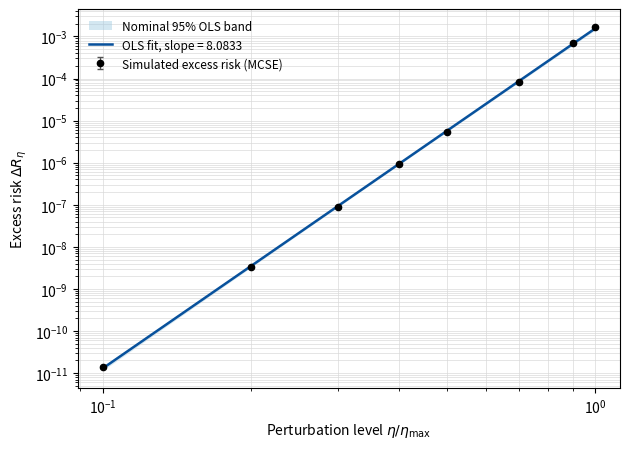

Generate this figure with matplotlib:
"""Numerical experiments for "Higher-Order Robustness of Gaussian Kriging under Covariance-Preserving Non-Gaussian Dependence".

The script reproduces the five numerical tables used by the manuscript:

1. Gaussian and covariance-normalised Student-t exact robustness.
2. Covariance-preserving symmetric Gaussian-mixture perturbations.
3. Lognormal Gaussian-copula prediction.
4. Sensitivity to sampling geometry.
5. Sensitivity to correlation range and nugget ratio.

It also fits the descriptive, unweighted log-log regression used to check
the eighth-order mixture excess-risk rate. Results are printed as complete
LaTeX tables and written as CSV, LaTeX, and diagnostic text files to the
specified output directory, which defaults to ``results``. No empirical
data are required.
"""

from __future__ import annotations

import argparse
from dataclasses import dataclass
from pathlib import Path

import numpy as np
from numpy.typing import NDArray
from scipy.special import expit
from scipy.stats import linregress, t as student_t_distribution


Array = NDArray[np.float64]

# ---------------------------------------------------------------------------
# Default run parameters
# ---------------------------------------------------------------------------
# Running
#
#     python Robustness_of_Gaussian_Kriging_Numerical_Experiments.py
#
# is equivalent to running the script with:
#
#     --n-sim 40000 --seed 123 --output-dir results
#
# Command-line options may still be supplied to override these defaults.
DEFAULT_N_SIM = 40_000
DEFAULT_SEED = 123
DEFAULT_OUTPUT_DIR = Path("results")


@dataclass(frozen=True)
class RiskEstimate:
    risk: float
    mcse: float


@dataclass(frozen=True)
class ExcessEstimate:
    excess: float
    mcse: float
    relative: float
    relative_mcse: float


def covariance_matrix(locations: Array, rho: float, nugget_ratio: float = 0.0) -> Array:
    """Exponential covariance with unit total sill."""
    if rho <= 0:
        raise ValueError("rho must be positive")
    if not 0 <= nugget_ratio < 1:
        raise ValueError("nugget_ratio must lie in [0, 1)")
    distances = np.abs(locations[:, None] - locations[None, :])
    covariance = (1.0 - nugget_ratio) * np.exp(-distances / rho)
    covariance += nugget_ratio * np.eye(locations.size)
    return covariance


def kriging_coefficients(sigma: Array) -> tuple[Array, float]:
    """Simple-kriging coefficients and variance for target component zero."""
    sigma_zz = sigma[1:, 1:]
    sigma_z0 = sigma[1:, 0]
    coefficients = np.linalg.solve(sigma_zz, sigma_z0)
    variance = float(sigma[0, 0] - sigma[0, 1:] @ coefficients)
    return coefficients, variance


def risk_estimate(prediction: Array, target: Array) -> RiskEstimate:
    squared_error = np.square(prediction - target)
    return RiskEstimate(
        risk=float(np.mean(squared_error)),
        mcse=float(np.std(squared_error, ddof=1) / np.sqrt(squared_error.size)),
    )


def paired_excess_estimate(
    prediction: Array, benchmark: Array, target: Array
) -> ExcessEstimate:
    excess_components = np.square(prediction - benchmark)
    benchmark_components = np.square(benchmark - target)

    excess = float(np.mean(excess_components))
    benchmark_risk = float(np.mean(benchmark_components))
    relative = excess / benchmark_risk

    mcse = float(
        np.std(excess_components, ddof=1)
        / np.sqrt(excess_components.size)
    )

    ratio_influence = excess_components - relative * benchmark_components
    relative_mcse = float(
        np.std(ratio_influence, ddof=1)
        / (
            np.sqrt(ratio_influence.size)
            * benchmark_risk
        )
    )

    return ExcessEstimate(
        excess=excess,
        mcse=mcse,
        relative=relative,
        relative_mcse=relative_mcse,
    )


def relative_frobenius_error(estimate: Array, target: Array) -> float:
    """Return ||estimate-target||_F / ||target||_F."""
    return float(
        np.linalg.norm(estimate - target, ord="fro")
        / np.linalg.norm(target, ord="fro")
    )

def simulate_gaussian(rng: np.random.Generator, n_sim: int, sigma: Array) -> Array:
    chol = np.linalg.cholesky(sigma)
    return rng.normal(size=(n_sim, sigma.shape[0])) @ chol.T


def simulate_student_t(
    rng: np.random.Generator, n_sim: int, sigma: Array, nu: float
) -> Array:
    if nu <= 2:
        raise ValueError("nu must exceed two for a finite covariance")
    gaussian = simulate_gaussian(rng, n_sim, sigma)
    chi_square = rng.chisquare(df=nu, size=n_sim)
    scale = np.sqrt((nu - 2.0) / chi_square)
    return gaussian * scale[:, None]


def normalised_shift(sigma: Array) -> tuple[Array, float, float]:
    """Return the normalised shift, boundary, and experimental maximum."""
    shift = np.zeros(sigma.shape[0])
    shift[0] = 1.0
    shift[1] = -1.0

    b = shift / np.sqrt(shift @ np.linalg.solve(sigma, shift))

    eta_boundary = 1.0 / np.sqrt(
        b @ np.linalg.solve(sigma, b)
    )
    eta_max = 0.95 * eta_boundary

    return b, float(eta_boundary), float(eta_max)


def mixture_experiment(
    rng: np.random.Generator,
    n_sim: int,
    sigma: Array,
    eta_fraction: float,
) -> dict[str, float]:
    """Run one covariance-preserving symmetric Gaussian-mixture experiment."""
    b, eta_boundary, eta_max = normalised_shift(sigma)
    eta = eta_fraction * eta_max
    mu = eta * b
    omega = sigma - np.outer(mu, mu)
    min_eigenvalue = float(np.linalg.eigvalsh(omega)[0])
    if min_eigenvalue <= 0:
        raise ValueError(f"Omega is not positive definite: {min_eigenvalue}")

    components = rng.choice(np.array([-1.0, 1.0]), size=n_sim)
    errors = simulate_gaussian(rng, n_sim, omega)
    samples = components[:, None] * mu[None, :] + errors
    target = samples[:, 0]
    observations = samples[:, 1:]

    gaussian_weights, kriging_variance = kriging_coefficients(sigma)
    gaussian_prediction = observations @ gaussian_weights

    # Compute the exact conditional mean from Theorem 6 in the manuscript.
    # Partition Sigma and b according to target and observations.
    b0 = b[0]
    v = b[1:]
    c = sigma[1:, 0]
    b_matrix = sigma[1:, 1:]
    b_inv_v = np.linalg.solve(b_matrix, v)
    q = float(v @ b_inv_v)
    delta = float(b0 - c @ b_inv_v)
    linear_score = observations @ b_inv_v
    denominator = 1.0 - eta**2 * q
    if denominator <= 0.0:
        raise ValueError("Mixture conditional-mean denominator is not positive")

    exact_correction = (
        delta
        / denominator
        * (
            eta * np.tanh(eta * linear_score / denominator)
            - eta**2 * linear_score
        )
    )
    conditional_prediction = gaussian_prediction + exact_correction

    # Independently recompute the same conditional mean by averaging the
    # component-specific Gaussian conditional means using posterior weights.
    # The maximum difference is retained as a numerical validation diagnostic.
    omega_zz = omega[1:, 1:]
    omega_z0 = omega[1:, 0]
    component_weights = np.linalg.solve(omega_zz, omega_z0)
    mu0 = mu[0]
    muz = mu[1:]
    mean_plus = mu0 + (observations - muz) @ component_weights
    mean_minus = -mu0 + (observations + muz) @ component_weights
    discriminant = 2.0 * observations @ np.linalg.solve(omega_zz, muz)
    posterior_plus = expit(discriminant)
    component_conditional_prediction = (
        posterior_plus * mean_plus + (1.0 - posterior_plus) * mean_minus
    )
    maximum_predictor_discrepancy = float(
        np.max(np.abs(conditional_prediction - component_conditional_prediction))
    )

    risk_conditional = risk_estimate(conditional_prediction, target)
    risk_gaussian = risk_estimate(gaussian_prediction, target)
    excess = paired_excess_estimate(
        gaussian_prediction, conditional_prediction, target
    )

    sample_mean_norm = float(np.linalg.norm(np.mean(samples, axis=0)))
    covariance_error = relative_frobenius_error(
        np.cov(samples, rowvar=False), sigma
    )
    exact_mean = 0.5 * mu + 0.5 * (-mu)
    exact_covariance = omega + np.outer(mu, mu)
    return {
        "eta_fraction": eta_fraction,
        "eta": eta,
        "eta_boundary": eta_boundary,
        "eta_max": eta_max,
        "min_eigenvalue": min_eigenvalue,
        "kriging_variance": kriging_variance,
        "risk_conditional": risk_conditional.risk,
        "mcse_conditional": risk_conditional.mcse,
        "risk_gaussian": risk_gaussian.risk,
        "mcse_gaussian": risk_gaussian.mcse,
        "excess": excess.excess,
        "mcse_excess": excess.mcse,
        "relative_excess": excess.relative,
        "mcse_relative_excess": excess.relative_mcse,
        "sample_mean_norm": sample_mean_norm,
        "relative_covariance_error": covariance_error,
        "maximum_predictor_discrepancy": maximum_predictor_discrepancy,
        "exact_mean_norm": float(np.linalg.norm(exact_mean)),
        "exact_covariance_error": relative_frobenius_error(
            exact_covariance, sigma
        ),
    }


def exact_robustness_experiment(
    rng: np.random.Generator, n_sim: int, sigma: Array, nu: float = 5.0
) -> list[dict[str, float | str]]:
    weights, theoretical_risk = kriging_coefficients(sigma)
    output: list[dict[str, float | str]] = []
    for name, simulator in (
        ("Gaussian", lambda: simulate_gaussian(rng, n_sim, sigma)),
        (f"Student-t, nu={nu:g}", lambda: simulate_student_t(rng, n_sim, sigma, nu)),
    ):
        samples = simulator()
        estimate = risk_estimate(samples[:, 1:] @ weights, samples[:, 0])
        output.append(
            {
                "model": name,
                "theoretical_risk": theoretical_risk,
                "simulated_risk": estimate.risk,
                "mcse": estimate.mcse,
            }
        )
    return output


def copula_experiment(
    rng: np.random.Generator, n_sim: int, sigma: Array
) -> list[dict[str, float | str]]:
    latent = simulate_gaussian(rng, n_sim, sigma)
    y_observed = latent[:, 1:]
    z = np.exp(latent)
    target = z[:, 0]
    z_observed = z[:, 1:]

    latent_weights, conditional_variance = kriging_coefficients(sigma)
    latent_mean = y_observed @ latent_weights
    conditional_mean = np.exp(latent_mean + 0.5 * conditional_variance)
    plug_in_median = np.exp(latent_mean)

    original_covariance = np.e * (np.exp(sigma) - 1.0)
    original_weights, _ = kriging_coefficients(original_covariance)
    original_mean = np.exp(0.5)
    linear_prediction = original_mean + (z_observed - original_mean) @ original_weights

    predictors = (
        ("Conditional mean", conditional_mean),
        ("Plug-in conditional median", plug_in_median),
        ("Original-scale linear predictor", linear_prediction),
    )
    output: list[dict[str, float | str]] = []
    for name, prediction in predictors:
        estimate = risk_estimate(prediction, target)
        excess = paired_excess_estimate(prediction, conditional_mean, target)
        output.append(
            {
                "predictor": name,
                "risk": estimate.risk,
                "mcse": estimate.mcse,
                "excess": excess.excess,
                "mcse_excess": excess.mcse,
                "relative_excess": excess.relative,
                "mcse_relative_excess": excess.relative_mcse,            
            }
        )
    return output


def make_designs() -> dict[str, Array]:
    return {
        "Near-target": 0.25 * np.arange(1, 21, dtype=float),
        "Regular": np.arange(1, 21, dtype=float),
        "Clustered": np.array(
            [
                0.25, 0.50, 0.75, 1.00, 1.25,
                1.50, 1.75, 2.00, 2.25, 2.50,
                5.0, 6.5, 8.0, 9.5, 11.0,
                12.5, 14.0, 15.5, 17.0, 18.5,
            ]
        ),
        "Sparse": 2.0 * np.arange(1, 21, dtype=float),
    }


def geometry_experiments(
    rng: np.random.Generator, n_sim: int
) -> tuple[list[dict[str, float | str]], list[dict[str, float]]]:
    designs = make_designs()
    geometry: list[dict[str, float | str]] = []
    for name, observed_locations in designs.items():
        locations = np.concatenate(([0.0], observed_locations))
        sigma = covariance_matrix(locations, rho=5.0, nugget_ratio=0.1)
        result = mixture_experiment(rng, n_sim, sigma, eta_fraction=0.7)
        result.update(
            {
                "design": name,
                "nearest_distance": float(np.min(observed_locations)),
                "rho": 5.0,
                "nugget_ratio": 0.1,
            }
        )
        geometry.append(result)

    regular_locations = np.concatenate(([0.0], designs["Regular"]))
    parameter_pairs = [
        (2.0, 0.1),
        (5.0, 0.1),
        (10.0, 0.1),
        (5.0, 0.0),
        (5.0, 0.3),
    ]
    sensitivity: list[dict[str, float]] = []
    for range_value, nugget_value in parameter_pairs:
        sigma = covariance_matrix(regular_locations, range_value, nugget_value)
        result = mixture_experiment(rng, n_sim, sigma, eta_fraction=0.7)
        result.update({"rho": range_value, "nugget_ratio": nugget_value})
        sensitivity.append(result)
    return geometry, sensitivity


def fmt(value: float, digits: int = 4) -> str:
    return f"{value:.{digits}f}"


def fmt_latex_integer(value: int) -> str:
    """Format an integer with LaTeX-safe thousands separators."""
    return f"{value:,}".replace(",", "{,}")


def fmt_percentage(proportion: float, digits: int = 2) -> str:
    """Format a proportion as a percentage without rounding small values to zero."""
    percentage = 100.0 * proportion
    display_threshold = 0.5 * 10.0 ** (-digits)
    if 0.0 < abs(percentage) < display_threshold:
        return rf"$<{display_threshold:.{digits + 1}f}\%$"
    return f"{percentage:.{digits}f}\\%"


def fmt_risk(row: dict[str, float | str], risk_key: str, mcse_key: str) -> str:
    return f"{float(row[risk_key]):.4f} ({float(row[mcse_key]):.4f})"


def latex_exact(rows: list[dict[str, float | str]]) -> str:
    body = []
    labels = ["Gaussian", r"Student--$t$, $\nu=5$"]
    for label, row in zip(labels, rows):
        body.append(
            f"{label} & {float(row['theoretical_risk']):.4f} & "
            f"{fmt_risk(row, 'simulated_risk', 'mcse')} \\\\"
        )
    return "\n".join(body)


def latex_mixture(rows: list[dict[str, float]]) -> str:
    body = []
    for row in rows:
        body.append(
            f"{row['eta_fraction']:.2f} & "
            f"{row['min_eigenvalue']:.4f} & "
            f"{row['risk_conditional']:.4f} "
            f"({row['mcse_conditional']:.4f}) & "
            f"{row['risk_gaussian']:.4f} "
            f"({row['mcse_gaussian']:.4f}) & "
            f"{fmt_percentage(row['relative_excess'])} "
            f"({fmt_percentage(row['mcse_relative_excess'])}) \\\\"
        )
    return "\n".join(body)


def latex_copula(rows: list[dict[str, float | str]]) -> str:
    labels = [
        r"Conditional mean $\widehat Z_{\mathrm{CM}}$",
        r"Plug-in conditional median $\widehat Z_{\mathrm{plug}}$",
        r"Original-scale linear predictor $\widehat Z_{\mathrm{lin}}$",
    ]
    body = []
    for label, row in zip(labels, rows):
        body.append(
            f"{label} & {fmt_risk(row, 'risk', 'mcse')} & "
            f"{float(row['excess']):.4f} ({float(row['mcse_excess']):.4f}) & "
            f"{100.0 * float(row['relative_excess']):.2f}\\% \\\\"
        )
    return "\n".join(body)


def latex_geometry(rows: list[dict[str, float | str]]) -> str:
    body = []
    for row in rows:
        body.append(
            f"{row['design']} & "
            f"{float(row['nearest_distance']):.2f} & "
            f"{float(row['kriging_variance']):.4f} & "
            f"{float(row['risk_conditional']):.4f} "
            f"({float(row['mcse_conditional']):.4f}) & "
            f"{float(row['risk_gaussian']):.4f} "
            f"({float(row['mcse_gaussian']):.4f}) & "
            f"{fmt_percentage(float(row['relative_excess']))} "
            f"({fmt_percentage(float(row['mcse_relative_excess']))}) \\\\"
        )
    return "\n".join(body)

def latex_sensitivity(rows: list[dict[str, float]]) -> str:
    body = []
    for row in rows:
        body.append(
            f"{row['rho']:.0f} & "
            f"{row['nugget_ratio']:.1f} & "
            f"{row['kriging_variance']:.4f} & "
            f"{row['risk_conditional']:.4f} "
            f"({row['mcse_conditional']:.4f}) & "
            f"{row['risk_gaussian']:.4f} "
            f"({row['mcse_gaussian']:.4f}) & "
            f"{fmt_percentage(row['relative_excess'])} "
            f"({fmt_percentage(row['mcse_relative_excess'])}) \\\\"
        )
    return "\n".join(body)

def complete_table(
    rows: str,
    caption: str,
    label: str,
    column_specification: str,
    header: str,
) -> str:
    """Wrap generated rows in a complete manuscript-ready LaTeX table."""
    number_of_columns = len(column_specification)

    if number_of_columns >= 4:
        size_commands = (
            "\\scriptsize\n"
            "\\setlength{\\tabcolsep}{3pt}\n"
        )
        column_specification = f"@{{}}{column_specification}@{{}}"
    else:
        size_commands = "\\small\n"

    tabular = (
        f"\\begin{{tabular}}{{{column_specification}}}\n"
        "\\toprule\n"
        f"{header} \\\\\n"
        "\\midrule\n"
        f"{rows}\n"
        "\\bottomrule\n"
        "\\end{tabular}"
    )

    return (
        "\\begin{table}[htbp]\n"
        "\\centering\n"
        f"{size_commands}"
        f"\\caption{{{caption}}}\n"
        f"\\label{{{label}}}\n"
        f"{tabular}\n"
        "\\end{table}"
    )

def write_csv(path: Path, rows: list[dict[str, object]]) -> None:
    import csv

    if not rows:
        return
    with path.open("w", newline="", encoding="utf-8") as stream:
        writer = csv.DictWriter(stream, fieldnames=list(rows[0].keys()))
        writer.writeheader()
        writer.writerows(rows)


def estimate_local_slope(rows: list[dict[str, float]]) -> dict[str, float]:
    """Fit the manuscript's descriptive unweighted log-log regression.

    The returned standard error is the ordinary regression standard error. It
    does not incorporate Monte Carlo uncertainty in the estimated excess risks.
    """
    nonzero_rows = [
        row
        for row in rows
        if row["eta"] > 0
    ]
    if len(nonzero_rows) < 3:
        return {
            "n_points": float(len(nonzero_rows)),
            "slope": np.nan,
            "standard_error": np.nan,
            "r_squared": np.nan,
        }
    regression = linregress(
        np.log([row["eta"] for row in nonzero_rows]),
        np.log([row["excess"] for row in nonzero_rows]),
    )
    return {
        "n_points": float(len(nonzero_rows)),
        "slope": float(regression.slope),
        "standard_error": float(regression.stderr),
        "r_squared": float(regression.rvalue**2),
    }


def mixture_slope_figure(
    rows: list[dict[str, float]],
    output_path: Path,
) -> None:
    """Create the manuscript's log-log excess-risk figure as a PDF.

    The fit uses all prespecified nonzero perturbation levels. Error bars are
    Monte Carlo standard errors calculated from replicate-level squared
    predictor differences. The shaded region is the nominal pointwise 95%
    ordinary-least-squares band for the mean fitted log excess risk. It is
    descriptive and does not incorporate the heterogeneous Monte Carlo
    uncertainty in the estimated excess risks.
    """
    import matplotlib

    matplotlib.use("Agg")
    import matplotlib.pyplot as plt

    nonzero_rows = [
        row
        for row in rows
        if row["eta"] > 0
    ]
    if len(nonzero_rows) < 3:
        raise ValueError("At least three nonzero mixture points are required")

    fractions = np.asarray(
        [row["eta_fraction"] for row in nonzero_rows], dtype=float
    )
    excess = np.asarray([row["excess"] for row in nonzero_rows], dtype=float)
    excess_mcse = np.asarray(
        [row["mcse_excess"] for row in nonzero_rows], dtype=float
    )
    eta = np.asarray([row["eta"] for row in nonzero_rows], dtype=float)

    log_eta = np.log(eta)
    log_excess = np.log(excess)
    regression = linregress(log_eta, log_excess)

    fraction_grid = np.geomspace(fractions.min(), fractions.max(), 300)
    eta_max = float(nonzero_rows[0]["eta_max"])
    log_eta_grid = np.log(fraction_grid * eta_max)
    fitted_log = regression.intercept + regression.slope * log_eta_grid

    residuals = log_excess - (
        regression.intercept + regression.slope * log_eta
    )
    degrees_of_freedom = len(nonzero_rows) - 2
    residual_standard_error = float(
        np.sqrt(np.sum(residuals**2) / degrees_of_freedom)
    )
    centred_sum_squares = float(
        np.sum((log_eta - np.mean(log_eta)) ** 2)
    )
    mean_fit_standard_error = residual_standard_error * np.sqrt(
        1.0 / len(nonzero_rows)
        + (log_eta_grid - np.mean(log_eta)) ** 2 / centred_sum_squares
    )
    critical_value = float(
        student_t_distribution.ppf(0.975, degrees_of_freedom)
    )
    lower = np.exp(fitted_log - critical_value * mean_fit_standard_error)
    upper = np.exp(fitted_log + critical_value * mean_fit_standard_error)
    fitted = np.exp(fitted_log)

    figure, axis = plt.subplots(figsize=(6.4, 4.6))
    axis.fill_between(
        fraction_grid,
        lower,
        upper,
        color="#9ecae1",
        alpha=0.45,
        linewidth=0,
        label="Nominal 95% OLS band",
    )
    axis.plot(
        fraction_grid,
        fitted,
        color="#08519c",
        linewidth=1.8,
        label=f"OLS fit, slope = {regression.slope:.4f}",
    )
    axis.errorbar(
        fractions,
        excess,
        yerr=excess_mcse,
        fmt="o",
        markersize=4.5,
        color="black",
        ecolor="#525252",
        elinewidth=0.9,
        capsize=2.5,
        label="Simulated excess risk (MCSE)",
        zorder=3,
    )
    axis.set_xscale("log")
    axis.set_yscale("log")
    axis.set_xlabel(r"Perturbation level $\eta/\eta_{\max}$")
    axis.set_ylabel(r"Excess risk $\Delta R_\eta$")
    axis.grid(True, which="both", color="#d9d9d9", linewidth=0.6, alpha=0.8)
    axis.legend(frameon=False, fontsize=8.5)
    figure.tight_layout()
    figure.savefig(output_path, format="pdf", bbox_inches="tight")
    plt.close(figure)


def latex_mixture_figure(
    n_sim: int,
    slope: dict[str, float],
) -> str:
    """Return a manuscript-ready LaTeX block for ``mixture_slope.pdf``."""
    n_sim_latex = fmt_latex_integer(n_sim)
    caption = (
        "Log--log plot of excess risk "
        "$\\Delta R_\\eta = R_\\eta(\\widehat Z_G;x_0) "
        "- R_\\eta(Z^\\star_\\eta;x_0)$ against "
        "$\\eta/\\eta_{\\max}$ for the covariance-preserving "
        "Gaussian-mixture family with shift direction "
        "$\\widetilde b=(1,-1,0,\\ldots,0)^\\top$. Error bars are Monte "
        "Carlo standard errors calculated from replicate-level squared "
        f"predictor differences, based on $N={n_sim_latex}$ replicates. "
        "The descriptive unweighted log--log regression has "
        f"slope ${slope['slope']:.4f}$ (regression standard error "
        f"${slope['standard_error']:.4f}$, "
        f"$R^2={slope['r_squared']:.6f}$), consistent with the theoretical "
        "eighth-order rate of Theorem~\\ref{thm:mixture-eighth-order}. "
        "The shaded region is the nominal pointwise $95\\%$ "
        "ordinary-least-squares band for the mean fitted log excess risk. "
        "It is shown descriptively and does not incorporate the heterogeneous "
        "Monte Carlo uncertainty in the estimated excess risks."
    )
    return (
        "\\begin{figure}[htbp]\n"
        "\\centering\n"
        "\\includegraphics[width=0.75\\textwidth]{mixture_slope.pdf}\n"
        f"\\caption{{{caption}}}\n"
        "\\label{fig:mixture-slope}\n"
        "\\end{figure}"
    )


def validation_report(
    mixture: list[dict[str, float]],
    geometry: list[dict[str, float | str]],
    sensitivity: list[dict[str, float]],
) -> str:
    """Create a concise reproducibility and identity-check report."""
    all_mixtures = mixture + geometry + sensitivity
    max_predictor_discrepancy = max(
        float(row["maximum_predictor_discrepancy"])
        for row in all_mixtures
    )
    max_exact_mean_norm = max(
        float(row["exact_mean_norm"])
        for row in all_mixtures
    )
    max_exact_covariance_error = max(
        float(row["exact_covariance_error"])
        for row in all_mixtures
    )
    max_eta_ratio_error = max(
        abs(
            float(row["eta_max"])
            / float(row["eta_boundary"])
            - 0.95
        )
        for row in all_mixtures
    )
    max_simulated_covariance_error = max(
        float(row["relative_covariance_error"])
        for row in all_mixtures
    )
    return "\n".join(
        [
            "Validation diagnostics",
            "======================",
            (
                "Maximum absolute difference between the theorem-based and "
                "component-posterior conditional predictors: "
                f"{max_predictor_discrepancy:.12g}"
            ),
            f"Maximum exact mixture mean norm: {max_exact_mean_norm:.12g}",
            (
                "Maximum absolute error in eta_max / eta_boundary = 0.95: "
                f"{max_eta_ratio_error:.12g}"
            ),
            (
                "Maximum exact relative covariance error: "
                f"{max_exact_covariance_error:.12g}"
            ),
            (
                "Maximum simulated relative covariance error: "
                f"{max_simulated_covariance_error:.12g}"
            ),
            (
                "The slope standard error is the unweighted OLS regression "
                "standard error and does not include Monte Carlo uncertainty."
            ),
        ]
    )


def main() -> None:
    parser = argparse.ArgumentParser(description=__doc__)
    parser.add_argument("--n-sim", type=int, default=DEFAULT_N_SIM)
    parser.add_argument("--seed", type=int, default=DEFAULT_SEED)
    parser.add_argument(
        "--output-dir",
        type=Path,
        default=DEFAULT_OUTPUT_DIR,
    )
    args = parser.parse_args()
    n_sim_latex = fmt_latex_integer(args.n_sim)
    if args.n_sim < 100:
        raise ValueError("--n-sim must be at least 100")

    rng = np.random.default_rng(args.seed)
    regular_observations = np.arange(1, 21, dtype=float)
    regular_locations = np.concatenate(([0.0], regular_observations))
    sigma = covariance_matrix(regular_locations, rho=5.0, nugget_ratio=0.0)

    exact = exact_robustness_experiment(rng, args.n_sim, sigma)
    fractions = [0.00, 0.10, 0.20, 0.30, 0.40, 0.50, 0.70, 0.90, 1.00]
    mixture = [mixture_experiment(rng, args.n_sim, sigma, f) for f in fractions]
    slope = estimate_local_slope(mixture)
    copula = copula_experiment(rng, args.n_sim, sigma)
    geometry, sensitivity = geometry_experiments(rng, args.n_sim)
    diagnostics = validation_report(mixture, geometry, sensitivity)

    tables = {
        "table_exact_robustness.tex": complete_table(
            latex_exact(exact),
            "Theoretical and simulated mean-square prediction risks under "
            "Gaussian and covariance-normalised Student--$t$ fields. Results "
            f"are based on $N={n_sim_latex}$ replicates. Monte Carlo standard "
            "errors are reported in parentheses.",
            "tab:numerical",
            "lcc",
            "Model & Theoretical risk & Simulated risk (MCSE)",
        ),
        "table_mixture_results.tex": complete_table(
            latex_mixture(mixture),
            "Prediction risks for the covariance-preserving Gaussian-mixture "
            "family with shift direction "
            "$\\widetilde b=(1,-1,0,\\ldots,0)^\\top$. At each perturbation "
            "level, results are based on "
            f"$N={n_sim_latex}$ common replicates used to evaluate both "
            "predictors. Monte Carlo standard errors are reported in parentheses. "
            "The final column reports relative excess risk and its Monte Carlo "
            "standard error, calculated from replicate-level squared predictor "
            "differences using the paired delta method. Values below "
            "$0.005\\%$ are reported as being below the displayed two-decimal "
            "precision.",
            "tab:mixture-results",
            "ccccc",
            "$\\eta/\\eta_{\\max}$ & "
            "$\\lambda_{\\min}(\\Omega_\\eta)$ & "
            "$R_\\eta(Z^\\star_\\eta)$ & "
            "$R_\\eta(\\widehat Z_G)$ & RER (MCSE)",
        ),
        "table_copula_results.tex": complete_table(
            latex_copula(copula),
            "Mean-square prediction risks under the lognormal Gaussian-copula "
            f"model. Results are based on $N={n_sim_latex}$ common replicates "
            "used to evaluate all three predictors. Monte Carlo standard errors "
            "are reported in parentheses. Excess "
            "risks are calculated relative to the conditional-mean predictor.",
            "tab:copula-results",
            "lccc",
            "Predictor & Prediction risk & Excess risk (MCSE) & Relative excess risk",
        ),
        "table_geometry_results.tex": complete_table(
            latex_geometry(geometry),
            "Effect of sampling geometry on prediction risk for $\\rho=5$, "
            "$\\lambda=0.1$, and $\\eta=0.7\\eta_{\\max}$. For each "
            f"design, results are based on $N={n_sim_latex}$ common "
            "replicates used to evaluate both predictors. Monte Carlo "
            "standard errors are reported in parentheses. Percentage MCSEs below "
            "$0.005\\%$ are reported as being below the displayed two-decimal "
            "precision.",
            "tab:geometry-results",
            "lccccc",
            "Design & Nearest distance & $\\sigma_K^2(x_0)$ & "
            "$R_\\eta(Z^\\star_\\eta)$ & "
            "$R_\\eta(\\widehat Z_G)$ & RER (MCSE)",
        ),
        "table_covariance_sensitivity.tex": complete_table(
            latex_sensitivity(sensitivity),
            "Sensitivity of prediction risk to the correlation range and nugget "
            "ratio under the regular sampling design and "
            "$\\eta=0.7\\eta_{\\max}$. For each covariance specification, "
            f"results are based on $N={n_sim_latex}$ common replicates used "
            "to evaluate both predictors. Monte Carlo standard "
            "errors are reported in parentheses. Percentage MCSEs below "
            "$0.005\\%$ are reported as being below the displayed two-decimal "
            "precision.",
            "tab:covariance-sensitivity",
            "lccccc",
            "$\\rho$ & $\\lambda$ & $\\sigma_K^2(x_0)$ & "
            "$R_\\eta(Z^\\star_\\eta)$ & "
            "$R_\\eta(\\widehat Z_G)$ & RER (MCSE)",
        ),
    }
    print(f"N={args.n_sim}, seed={args.seed}")
    for filename, table in tables.items():
        print(f"\n% {filename}\n{table}")
    print("\n% descriptive unweighted local mixture excess-risk slope")
    print(
        f"nonzero points={int(slope['n_points'])}, slope={slope['slope']:.6g}, "
        f"SE={slope['standard_error']:.6g}, R^2={slope['r_squared']:.6g}"
    )
    max_covariance_error = max(
        row["relative_covariance_error"]
        for row in mixture + geometry + sensitivity
    )  
    print(f"maximum simulated relative covariance error={max_covariance_error:.6g}")
    print("\n" + diagnostics)

    if args.output_dir is not None:
        args.output_dir.mkdir(parents=True, exist_ok=True)
        mixture_slope_figure(
            mixture,
            args.output_dir / "mixture_slope.pdf",
        )
        (args.output_dir / "figure_mixture_slope.tex").write_text(
            latex_mixture_figure(args.n_sim, slope) + "\n",
            encoding="utf-8",
        )
        write_csv(args.output_dir / "exact_robustness.csv", exact)
        write_csv(args.output_dir / "mixture_perturbations.csv", mixture)
        write_csv(args.output_dir / "copula_prediction.csv", copula)
        write_csv(args.output_dir / "sampling_geometry.csv", geometry)
        write_csv(args.output_dir / "covariance_sensitivity.csv", sensitivity)
        write_csv(args.output_dir / "mixture_slope.csv", [slope])
        (args.output_dir / "validation_diagnostics.txt").write_text(
            diagnostics + "\n", encoding="utf-8"
        )
        for filename, table in tables.items():
            (args.output_dir / filename).write_text(table + "\n", encoding="utf-8")
        all_tables = "\n\n".join(tables.values()) + "\n"
        (args.output_dir / "all_numerical_tables.tex").write_text(
            all_tables, encoding="utf-8"
        )


if __name__ == "__main__":
    main()
